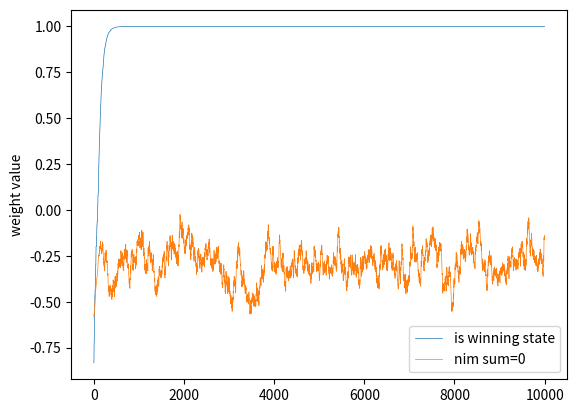

This chart was generated by the following Python code:
import statistics
import itertools
import numpy as np
import random
import copy
from collections import defaultdict

from matplotlib import pyplot as plt


class ApproximatedAgent:
    def __init__(self, alpha, epsilon, discount, get_legal_actions):

        self.get_legal_actions = get_legal_actions
        self.alpha = alpha
        self.epsilon = epsilon
        self.discount = discount
        self.weights = np.random.uniform(low=-1, high=1, size=2)

    def function_values(self, state):

        if state in nim.win_states:
            first_part = 1
            second_part = 0

        elif nim.is_terminal(state):
            first_part = 0
            second_part = 0

        else:
            first_part = 0
            if not int(nim_sum(state)):
                second_part = 1
            else:
                second_part = -0.6

        return first_part, second_part

    def get_qvalue(self, state, action):

        next_state = nim.get_next_states(state, action)
        first_part, second_part = self.function_values(next_state)

        return first_part * self.weights[0] + second_part * self.weights[1]

    def get_value(self, state):

        possible_actions = self.get_legal_actions(state)
        if len(possible_actions) == 0:
            return 0.0

        return max([self.get_qvalue(state, action) for action in possible_actions])

    def update(self, state, action, reward, next_state):

        # agent parameters
        gamma = self.discount
        learning_rate = self.alpha

        best_action_qvalue = self.get_qvalue(next_state, self.get_best_action(next_state))

        values = self.function_values(next_state)
        error = (reward + gamma * best_action_qvalue - self.get_qvalue(state, action))

        for idx in range(len(self.weights)):
            self.weights[idx] += learning_rate * error * values[idx]

    def get_best_action(self, state):

        possible_actions = self.get_legal_actions(state)

        if len(possible_actions) == 0:
            return None

        possible_actions_dict = dict()

        for action in possible_actions:
            possible_actions_dict[action] = self.get_qvalue(state, action)

        sorted_dict = sorted(possible_actions_dict.items(), key=lambda kv: kv[1])

        return random.choice([k for k, v in possible_actions_dict.items() if v == sorted_dict[-1][-1]])

    def get_action(self, state):

        possible_actions = self.get_legal_actions(state)

        if len(possible_actions) == 0:
            return None

        epsilon = self.epsilon

        if random.random() < epsilon:
            return random.choice(possible_actions)

        return self.get_best_action(state)

    def turn_off_learning(self):
        self.epsilon = 0
        self.alpha = 0


class Nim:

    def __init__(self, n_rows: int = 4):
        self.initial_state = tuple([int((x + 1)) for x in range(0, n_rows * 2, 2)])
        self.possible_values_in_rows = []
        for idx in self.initial_state:
            temp_list = []
            for ldx in range(idx + 1):
                temp_list.append(ldx)
            self.possible_values_in_rows.append(temp_list)

        self.states = (tuple(itertools.product(*self.possible_values_in_rows)))
        self.n_states = len(self.states)
        self.current_state = copy.deepcopy(self.initial_state)
        self.win_states = list()
        for idx in range(n_rows):
            list_of_zeros = [0] * n_rows
            list_of_zeros[idx] = 1
            self.win_states.append(tuple(list_of_zeros))
        self.win_states = tuple(self.win_states)

    def reset(self):
        self.current_state = self.initial_state
        return self.current_state

    def get_all_states(self):
        return self.states

    def is_terminal(self, state):
        if not any(state): return True
        return False

    def get_possible_actions(self, state):
        possible_actions = []

        if self.is_terminal(state):
            possible_actions.append(state)
            return tuple(possible_actions)

        for row_idx, number_in_row in enumerate(state):
            for number in range(1, number_in_row + 1):
                single_action = [0 for _ in range(len(state))]
                single_action[row_idx] = number
                single_action = tuple(single_action)
                possible_actions.append(single_action)

        return tuple(possible_actions)

    def get_next_states(self, state, action):
        assert action in self.get_possible_actions(
            state), "cannot do action %s from state %s" % (action, state)
        next_state = tuple([idx_1 - idx_2 for idx_1, idx_2 in zip(state, action)])
        return next_state

    def get_number_of_states(self):
        return self.n_states

    def get_reward(self, state, action, next_state):
        assert action in self.get_possible_actions(
            state), "cannot do action %s from state %s" % (action, state)

        reward = 0

        # if self.is_terminal(next_state):
        #     reward += -1

        if next_state in self.win_states:
            reward += 1
        #
        # if not int(nim_sum(next_state)):
        #     reward += 0.15

        return reward

    def step(self, action):
        prev_state = self.current_state
        self.current_state = tuple([idx_1 - idx_2 for idx_1, idx_2 in zip(self.current_state, action)])
        return self.current_state, self.get_reward(prev_state, action, self.current_state), \
            self.is_terminal(self.current_state), None


def nim_sum(state):
    binary_rows = [format(row, 'b') for row in state]
    max_len = max([len(row) for row in binary_rows])
    binary_rows = ['0' * (max_len - len(row)) + row for row in binary_rows]

    result = ''
    for idx in range(max_len):
        res = 0
        for row in binary_rows:
            res += int(row[idx])
            res %= 2
        result += str(res)
    return result


def play_and_train_ql(env, agent, player=0):
    total_reward = 0.0
    state = env.reset()

    done = False
    turn = 0 if not player else 1

    # print('===================================================')
    while not done:
        if not turn % 2:
            # get agent to pick action given state state.
            action = agent.get_action(state)

            next_state, reward, done, _ = env.step(action)
            # print(state, reward, next_state, agent.weights)
            agent.update(state, action, reward, next_state)

            state = next_state
            total_reward += reward
        else:
            action = random.choice(env.get_possible_actions(state))
            next_state, reward, done, _ = env.step(action)
            state = next_state
        turn += 1
        if done:
            break

    return total_reward


nim = Nim()

approximated_agent_first = ApproximatedAgent(alpha=0.02, epsilon=0.25, discount=0.99,
                                             get_legal_actions=nim.get_possible_actions)

approximated_agent_second = ApproximatedAgent(alpha=0.5, epsilon=0.25, discount=0.99,
                                              get_legal_actions=nim.get_possible_actions)
first_weight = []
second_weight = []
for i in range(10000):
    first_weight.append(approximated_agent_first.weights[0])
    second_weight.append(approximated_agent_first.weights[1])
    play_and_train_ql(nim, approximated_agent_first, 0)
    # play_and_train_ql(nim, approximated_agent_second, 1)

# play ql vs random
player_1_wins = 0
player_2_wins = 0

for _ in range(1000):
    nim.reset()
    turn = 0
    while not nim.is_terminal(nim.current_state):
        if not turn % 2:
            action = approximated_agent_first.get_best_action(nim.current_state)
        else:
            action = random.choice(nim.get_possible_actions(nim.current_state))

        nim.step(action)

        if nim.is_terminal(nim.current_state):
            if turn % 2:
                player_1_wins += 1
            else:
                player_2_wins += 1

        turn += 1

print(f'Algorithm on correct starting turn vs random winrate: {player_1_wins * 100 / (player_1_wins + player_2_wins)}%')

# player_1_wins = 0
# player_2_wins = 0
#
# for _ in range(10000):
#     nim.reset()
#     turn = 0
#     while not nim.is_terminal(nim.current_state):
#         if not turn % 2:
#             action = random.choice(nim.get_possible_actions(nim.current_state))
#         else:
#             # action = random.choice(nim.get_possible_actions(nim.current_state))
#             action = approximated_agent_first.get_best_action(nim.current_state)
#
#         nim.step(action)
#
#         if nim.is_terminal(nim.current_state):
#             if turn % 2:
#                 player_1_wins += 1
#             else:
#                 player_2_wins += 1
#
#         turn += 1
#
# print(f'Algorithm on incorrect starting turn vs random winrate: {player_1_wins * 100 / (player_1_wins + player_2_wins)}%')
# #
# player_1_wins = 0
# player_2_wins = 0
#
# for _ in range(10000):
#     nim.reset()
#     turn = 0
#     while not nim.is_terminal(nim.current_state):
#         if not turn % 2:
#             action = approximated_agent_first.get_best_action(nim.current_state)
#         else:
#             # action = random.choice(nim.get_possible_actions(nim.current_state))
#             action = approximated_agent_second.get_best_action(nim.current_state)
#
#         nim.step(action)
#
#         if nim.is_terminal(nim.current_state):
#             if turn % 2:
#                 player_1_wins += 1
#             else:
#                 player_2_wins += 1
#
#         turn += 1
#
# print(f'Algorithm starting on correct turns vs algorithm winrate: {player_1_wins * 100 / (player_1_wins + player_2_wins)}%')
# #
# player_1_wins = 0
# player_2_wins = 0
#
# for _ in range(10000):
#     nim.reset()
#     turn = 0
#     while not nim.is_terminal(nim.current_state):
#         if not turn % 2:
#             action = approximated_agent_second.get_best_action(nim.current_state)
#         else:
#             # action = random.choice(nim.get_possible_actions(nim.current_state))
#             action = approximated_agent_first.get_best_action(nim.current_state)
#
#         nim.step(action)
#
#         if nim.is_terminal(nim.current_state):
#             if turn % 2:
#                 player_1_wins += 1
#             else:
#                 player_2_wins += 1
#
#         turn += 1
#
# print(f'Algorithm starting on incorrect turns vs algorithm winrate: {player_1_wins * 100 / (player_1_wins + player_2_wins)}%')

plt.plot(first_weight, linewidth=0.5, label='is winning state')
plt.plot(second_weight, linewidth=0.5, label='nim sum=0')
plt.legend()
plt.ylabel('weight value')
plt.show()
